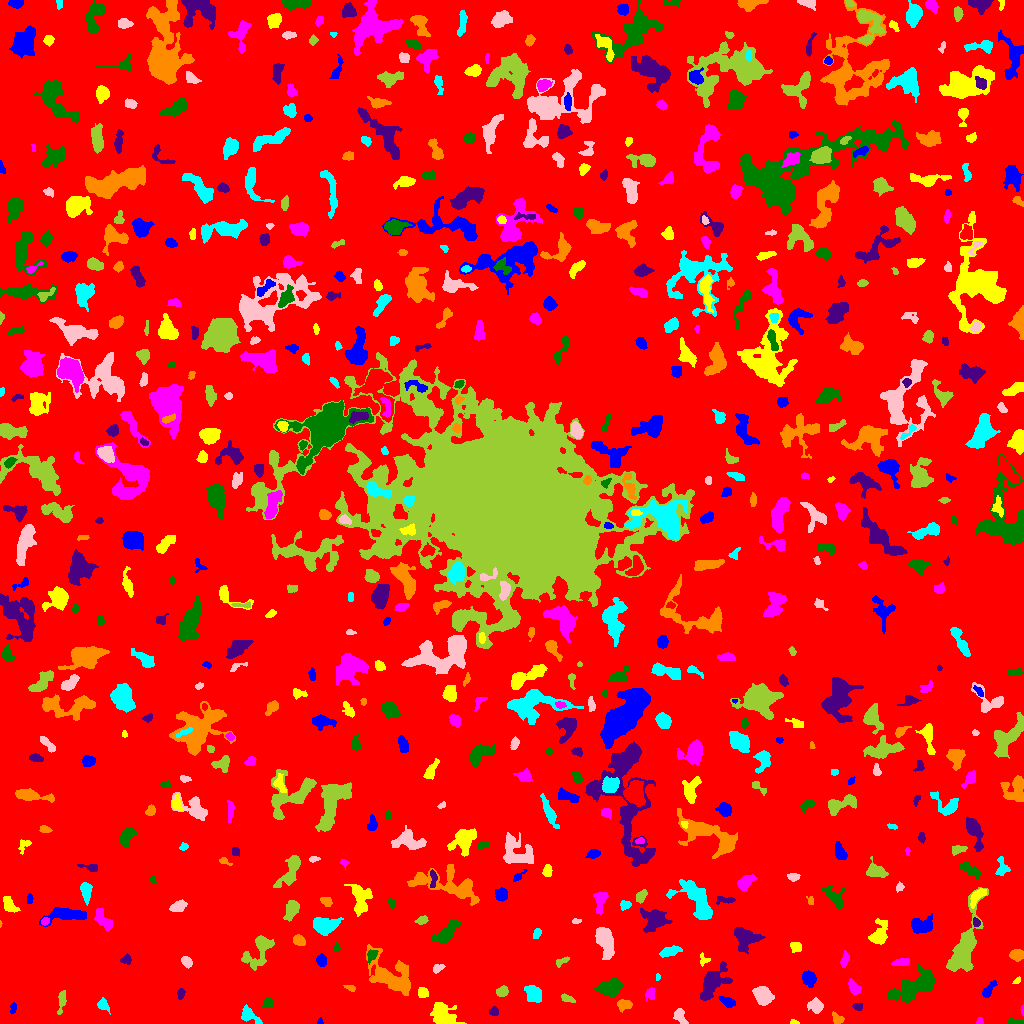

Values plotted in this chart, from the file beside it:
ID, X, Y, A, B, theta, total_flux, mu_max, mu_median, mu_mean, R_fwhm, R_e, R10, R90, x_start, x_end, y_start, y_end, area, greylevel
0, 525.2, 524.5, 299, 295.1, -0.8658, 1791346, 13.0, 2.0, 2.177, 51.87, 245, 94.5, 389.2, 0, 1023, 0, 1023, 822843, 2.177
1, 320, 1.875, 1.711, 1.414, 1.379, 56.0, 3.0, 1.0, 1.6, 2.326, 1.784, 0.5642, 2.932, 317, 323, 0, 6, 35, 7.6
2, 794.4, 1.065, 2.035, 1.011, -0.1639, 46.0, 3.0, 1.0, 1.179, 2.111, 1.596, 0.5642, 2.646, 790, 799, 0, 4, 39, 7.179
3, 979.5, 1.909, 1.743, 1.658, 0.0, 66.0, 3.0, 1.0, 1.467, 2.646, 2.111, 0.7979, 3.241, 976, 983, 0, 6, 45, 6.467
4, 1014, 1.33, 4.173, 1.211, -0.01596, 264.0, 7.0, 3.0, 3.07, 3.29, 2.646, 0.9772, 4.222, 1007, 1023, 0, 5, 86, 8.07
5, 494.1, 11.59, 2.095, 1.794, 0.009033, 277.0, 10.0, 3.0, 3.462, 2.764, 2.394, 0.7979, 4.029, 489, 498, 8, 17, 80, 8.463
6, 837, 4.757, 3.234, 2.304, -0.6401, 173.0, 4.0, 2.0, 1.632, 4.222, 3.241, 1.262, 5.046, 832, 844, 0, 12, 106, 6.632
7, 102.9, 18.53, 3.12, 2.292, -0.8206, 378.0, 7.0, 3.0, 3.15, 3.949, 3.192, 1.262, 5.14, 97, 110, 9, 26, 120, 10.15
8, 679.4, 8.551, 3.873, 2.378, -1.209, 292.0, 6.0, 1.0, 1.934, 3.742, 3.385, 1.262, 5.863, 673, 688, 0, 15, 151, 6.934
9, 61.8, 23.33, 5.686, 1.798, 1.416, 341.0, 5.0, 2.0, 2.368, 4.442, 3.523, 1.382, 5.528, 57, 66, 9, 33, 144, 7.368
10, 93.81, 29.42, 15.71, 6.547, -1.017, 3815, 12.0, 3.0, 4.08, 8.098, 9.167, 3.241, 14.94, 74, 117, 0, 48, 935, 8.08
11, 13.05, 15.32, 2.691, 1.457, 1.437, 107.0, 4.0, 2.0, 1.621, 3.523, 2.523, 0.7979, 3.785, 10, 16, 10, 21, 66, 6.621
12, 443.1, 9.107, 7.459, 5.045, -0.6513, 1355, 7.0, 3.0, 3.018, 6.699, 6.956, 2.646, 10.59, 430, 466, 0, 21, 449, 7.018
13, 1022, 12.95, 2.683, 0.6744, -1.558, 75.0, 5.0, 2.0, 2.344, 2.111, 1.693, 0.5642, 2.585, 1020, 1023, 8, 19, 32, 8.344
14, 268.2, 19.97, 2.612, 2.282, 1.516, 144.0, 4.0, 1.5, 1.636, 3.742, 2.821, 1.128, 4.514, 261, 272, 16, 25, 88, 6.636
15, 857.6, 16.88, 2.299, 1.825, -0.1254, 170.0, 5.0, 2.0, 2.429, 3.038, 2.585, 0.9772, 4.029, 852, 862, 13, 20, 70, 7.429
16, 624.4, 18.92, 3.194, 2.42, 0.1339, 402.0, 7.0, 3.0, 2.811, 4.068, 3.523, 1.382, 5.47, 617, 632, 11, 24, 143, 8.811
17, 249.1, 7.488, 5.912, 2.788, -0.6107, 475.0, 8.0, 2.0, 2.317, 3.909, 3.868, 1.382, 6.433, 241, 262, 0, 19, 205, 7.317
18, 815.4, 17.53, 3.569, 3.159, -0.5837, 710.0, 8.0, 4.0, 3.838, 5.441, 4.184, 1.693, 6.652, 807, 823, 10, 26, 185, 7.838
19, 567.2, 25.09, 4.025, 1.626, -0.3794, 147.0, 3.0, 1.0, 1.581, 3.827, 3.038, 1.128, 4.787, 561, 575, 21, 30, 93, 6.581
20, 237, 26.75, 3.401, 2.149, -1.087, 194.0, 4.0, 2.0, 2.132, 4.514, 3.09, 1.128, 4.652, 231, 242, 17, 32, 91, 8.132
21, 727.6, 21.32, 3.93, 1.772, -0.4883, 239.0, 5.0, 1.0, 1.745, 3.568, 3.09, 1.128, 5.078, 718, 735, 16, 27, 137, 7.745
22, 422.8, 30.8, 2.417, 2.279, -0.5157, 259.0, 6.0, 2.0, 2.443, 3.949, 2.985, 1.128, 4.72, 418, 428, 26, 36, 106, 7.443
23, 651.4, 30.55, 2.573, 1.625, -1.564, 108.0, 3.0, 1.0, 1.009, 3.385, 2.646, 0.9772, 4.107, 645, 655, 23, 36, 107, 7.009
24, 609.2, 35.76, 4.789, 3.471, 0.1924, 2423, 19.0, 5.0, 6.602, 5.754, 4.983, 2.034, 8.311, 593, 623, 26, 46, 367, 11.6
25, 180.4, 29.41, 2.568, 1.454, 1.404, 105.0, 4.0, 1.0, 1.4, 3.241, 2.459, 0.7979, 3.868, 177, 185, 24, 35, 75, 7.4
26, 350.7, 35.39, 2.941, 1.254, -0.2471, 74.0, 3.0, 1.0, 1.194, 2.459, 2.185, 0.7979, 3.613, 343, 355, 32, 38, 62, 7.194
27, 533.3, 29.73, 4.031, 3.311, -0.9318, 799.0, 8.0, 3.0, 3.158, 5.917, 4.618, 1.784, 7.334, 524, 541, 21, 38, 253, 8.158
28, 763, 27.69, 4.334, 3.476, -0.9631, 2084, 17.0, 6.0, 6.788, 5.863, 4.918, 1.954, 7.919, 752, 774, 18, 37, 307, 11.79
29, 502, 31.74, 2.671, 2.183, 0.1624, 296.0, 7.0, 2.0, 2.552, 3.241, 3.038, 1.128, 4.918, 496, 508, 27, 38, 116, 7.552
30, 962.3, 31.58, 5.381, 2.225, -0.4469, 156.0, 3.0, 1.0, 1.322, 3.478, 3.09, 1.262, 5.202, 951, 970, 27, 39, 118, 6.322
31, 988.4, 33.74, 5.036, 1.964, 0.9316, 424.0, 6.0, 3.0, 2.986, 5.171, 3.827, 1.493, 5.971, 982, 997, 26, 43, 142, 6.986
32, 1017, 42.77, 2.337, 1.194, 0.7011, 69.0, 3.0, 1.0, 1.533, 2.646, 2.111, 0.7979, 3.29, 1012, 1020, 40, 47, 45, 6.533
33, 854.6, 35.27, 3.702, 2.092, -0.9669, 349.0, 7.0, 2.0, 2.374, 3.432, 3.29, 1.262, 5.585, 848, 861, 28, 45, 147, 7.374
34, 912.5, 36.05, 13.53, 4.996, 0.4848, 1787, 6.0, 2.0, 2.158, 10.31, 8.538, 3.241, 13.56, 887, 935, 20, 59, 828, 7.158
35, 711.8, 40.75, 8.628, 4.487, 0.957, 3200, 20.0, 5.0, 5.694, 5.382, 6.58, 2.394, 11.16, 700, 732, 23, 62, 562, 9.694
36, 392.1, 46.13, 13.6, 7.592, -0.6718, 3093, 11.0, 3.0, 3.34, 6.077, 9.253, 3.29, 15.13, 366, 410, 28, 79, 926, 7.34
37, 657.3, 46.42, 1.636, 1.181, 1.561, 83.0, 6.0, 2.0, 2.515, 2.185, 1.693, 0.5642, 2.706, 656, 660, 43, 50, 33, 7.515
38, 437.1, 55.02, 2.41, 1.801, 0.526, 202.0, 6.0, 2.0, 2.349, 3.29, 2.459, 0.9772, 4.146, 433, 445, 50, 59, 86, 7.349
39, 964.4, 74.81, 18.16, 4.978, 1.274, 4184, 14.0, 3.0, 4.313, 7.464, 8.885, 3.141, 14.99, 946, 988, 52, 136, 970, 8.313
40, 73.3, 57.09, 2.765, 2.146, -0.5464, 441.0, 8.0, 4.0, 4.046, 4.222, 3.141, 1.262, 4.951, 67, 79, 52, 62, 109, 9.046
41, 809.1, 45.22, 3.592, 2.764, -0.9887, 807.0, 10.0, 4.0, 4.16, 5.14, 3.989, 1.596, 6.383, 802, 816, 36, 53, 194, 9.16
42, 703.4, 63.73, 2.718, 2.357, -1.483, 102.0, 3.0, 1.0, 1.244, 2.932, 2.646, 0.9772, 4.334, 700, 710, 57, 71, 82, 6.244
43, 902.5, 61.42, 4.177, 1.737, 0.1085, 454.0, 9.0, 3.0, 3.632, 3.478, 3.192, 1.262, 5.382, 891, 909, 58, 65, 125, 9.632
44, 371.6, 68.46, 3.319, 2.233, 0.9914, 167.0, 3.0, 1.0, 1.561, 3.827, 3.038, 1.262, 5.046, 367, 378, 59, 74, 107, 8.561
45, 126, 63.89, 2.877, 2.183, 0.1991, 92.0, 2.0, 1.0, 1.045, 4.787, 2.821, 1.128, 4.442, 120, 131, 59, 70, 88, 6.045
46, 1017, 68.62, 3.289, 2.542, 0.1072, 796.0, 11.0, 5.0, 5.342, 4.652, 3.742, 1.493, 5.836, 1009, 1023, 62, 74, 149, 9.342
47, 669.3, 71.71, 5.158, 2, 0.297, 512.0, 7.0, 3.0, 2.783, 4.652, 4.068, 1.493, 6.206, 659, 682, 66, 78, 184, 7.783
48, 186.7, 61.94, 2.765, 2.101, -0.6627, 278.0, 6.0, 3.0, 2.55, 4.184, 3.09, 1.128, 4.754, 181, 192, 55, 67, 109, 7.55
49, 561.3, 61.8, 4.079, 1.737, 0.4879, 227.0, 5.0, 2.0, 2.609, 3.7, 3.038, 1.128, 4.652, 556, 569, 56, 67, 87, 6.609
50, 142.2, 65.29, 1.805, 1.541, 0.2604, 79.0, 4.0, 1.0, 1.519, 2.646, 2.034, 0.5642, 3.385, 138, 146, 62, 70, 52, 6.519
51, 321.4, 62.8, 2.763, 2.285, -1.269, 318.0, 6.0, 3.0, 2.718, 4.549, 3.241, 1.262, 4.983, 316, 326, 57, 70, 117, 7.718
52, 795.8, 76.09, 2.79, 2.577, -0.4839, 164.0, 2.0, 2.0, 1.491, 5.642, 3.568, 1.596, 5.14, 790, 801, 71, 81, 110, 6.491
53, 844.5, 63.41, 4.178, 1.854, 1.319, 351.0, 6.0, 3.0, 3.22, 4.983, 3.523, 1.382, 5.323, 840, 849, 56, 73, 109, 7.22
54, 336.4, 76.35, 1.905, 1.366, 1.395, 86.0, 5.0, 1.0, 1.564, 1.954, 1.871, 0.5642, 3.241, 333, 340, 72, 81, 55, 7.564
55, 745.4, 85.34, 6.087, 5.534, -0.3802, 1667, 9.0, 4.0, 3.941, 6.817, 6.482, 2.523, 10.12, 734, 765, 70, 96, 423, 7.941
56, 298.9, 82.82, 2.781, 2.237, -0.608, 333.0, 6.0, 2.0, 2.707, 4.222, 3.141, 1.262, 5.078, 293, 305, 78, 89, 123, 7.707
57, 536.9, 90.26, 2.749, 1.67, 1.073, 144.0, 4.0, 2.0, 1.846, 3.742, 2.646, 0.9772, 4.297, 533, 541, 85, 95, 78, 6.846
58, 604.8, 82.83, 7.266, 3.453, -1.24, 3121, 17.0, 6.0, 6.998, 6.956, 6.155, 2.394, 9.95, 595, 614, 64, 96, 446, 11
59, 258.8, 72.84, 10.29, 5.451, 0.9735, 1318, 7.0, 3.0, 2.752, 6.358, 6.864, 2.585, 10.78, 241, 274, 53, 88, 479, 6.752
... 640 more rows
